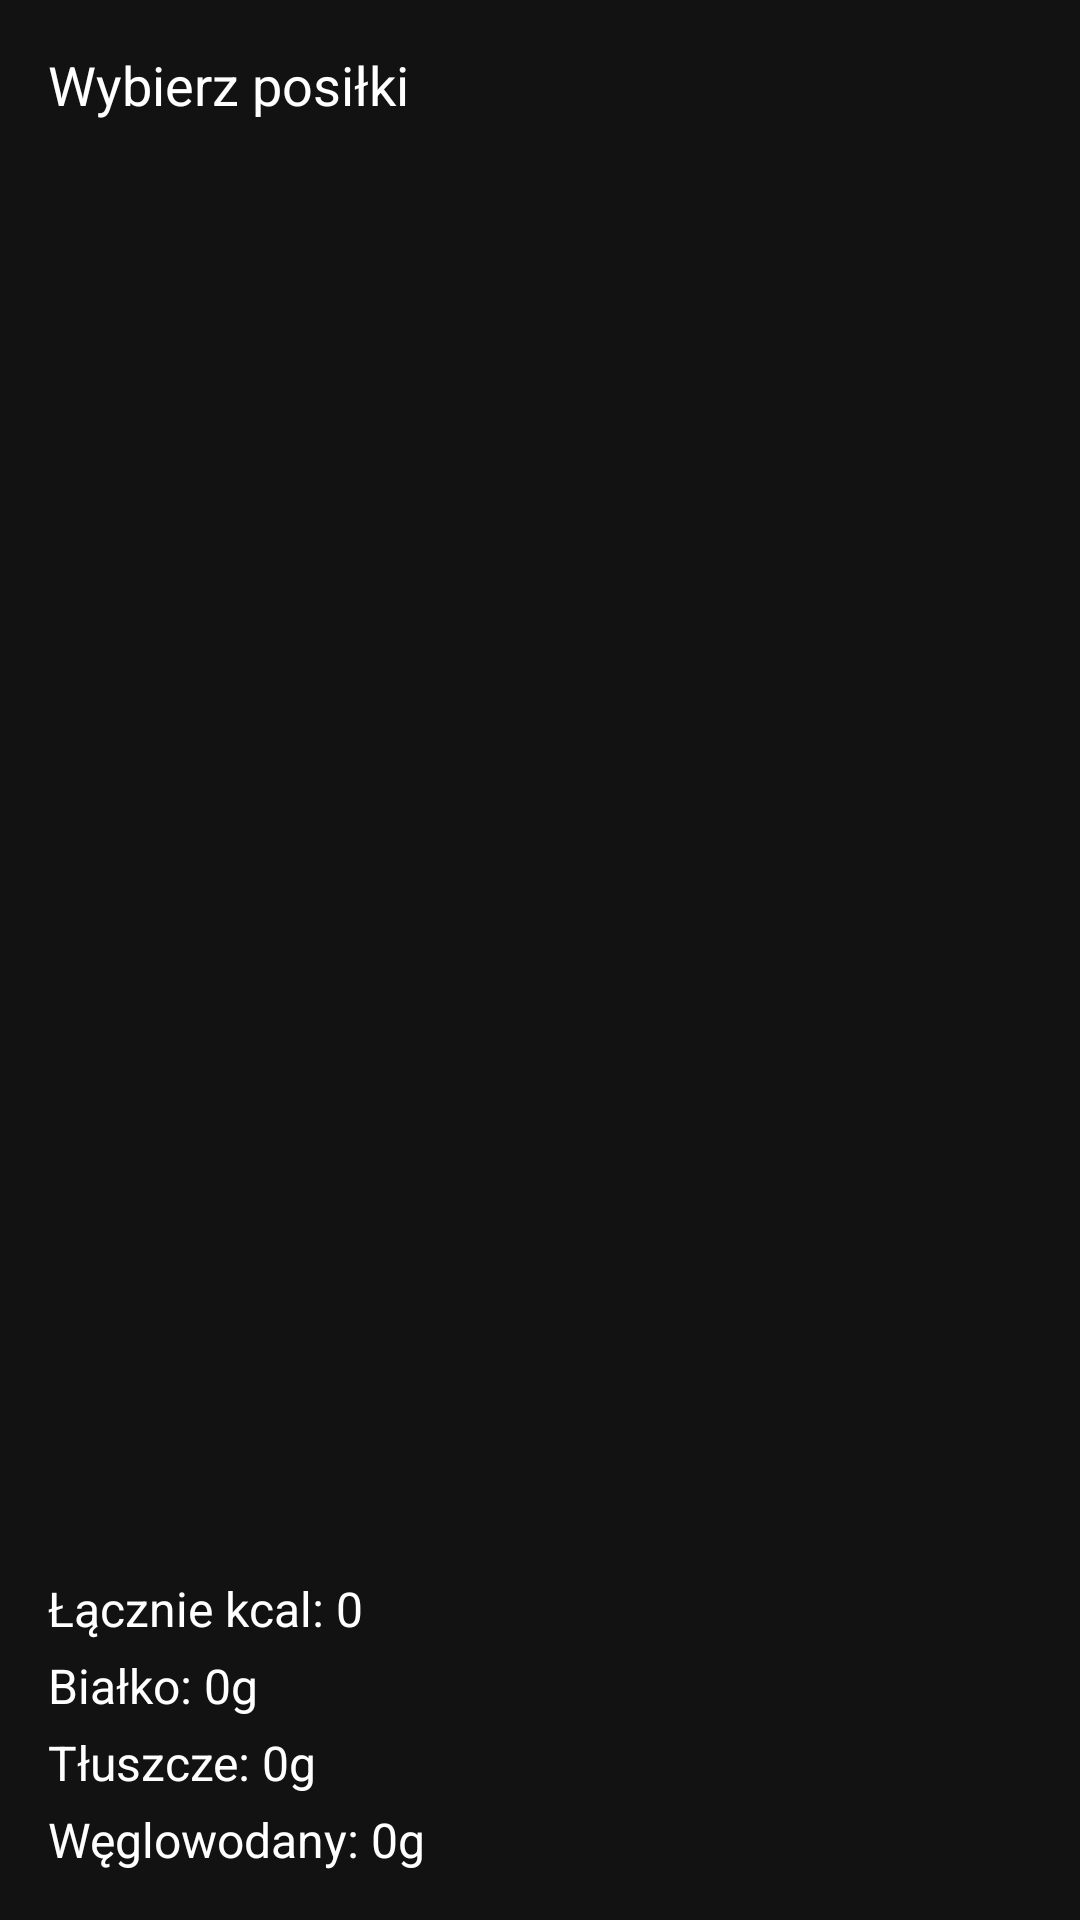

The Android layout XML behind this screen, and the referenced resources:
<!-- AndroidManifest.xml: application theme Theme.FitMeal -->
<!-- res/layout/fragment_meal_plan.xml -->
<?xml version="1.0" encoding="utf-8"?>
<LinearLayout xmlns:android="http://schemas.android.com/apk/res/android"
    android:orientation="vertical"
    android:padding="16dp"
    android:layout_width="match_parent"
    android:layout_height="match_parent"
    android:background="#121212"> 

    <TextView
        android:text="Wybierz posiłki"
        android:textSize="18sp"
        android:textColor="#FFFFFF"
        android:layout_width="wrap_content"
        android:layout_height="wrap_content" />

    <androidx.recyclerview.widget.RecyclerView
        android:id="@+id/recyclerViewMealPlan"
        android:layout_width="match_parent"
        android:layout_height="0dp"
        android:layout_weight="1" />

    <TextView
        android:id="@+id/textTotalCalories"
        android:text="Łącznie kcal: 0"
        android:textSize="16sp"
        android:textColor="#FFFFFF"
        android:layout_marginTop="8dp"
        android:layout_width="match_parent"
        android:layout_height="wrap_content" />

    <TextView
        android:id="@+id/textTotalProtein"
        android:text="Białko: 0g"
        android:textSize="16sp"
        android:textColor="#FFFFFF"
        android:layout_marginTop="4dp"
        android:layout_width="match_parent"
        android:layout_height="wrap_content" />

    <TextView
        android:id="@+id/textTotalFat"
        android:text="Tłuszcze: 0g"
        android:textSize="16sp"
        android:textColor="#FFFFFF"
        android:layout_marginTop="4dp"
        android:layout_width="match_parent"
        android:layout_height="wrap_content" />

    <TextView
        android:id="@+id/textTotalCarbs"
        android:text="Węglowodany: 0g"
        android:textSize="16sp"
        android:textColor="#FFFFFF"
        android:layout_marginTop="4dp"
        android:layout_width="match_parent"
        android:layout_height="wrap_content" />

</LinearLayout>
<!-- resources referenced by this layout -->
<resources>
  <style name="Theme.FitMeal" parent="Theme.AppCompat.Light.NoActionBar" />
</resources>
